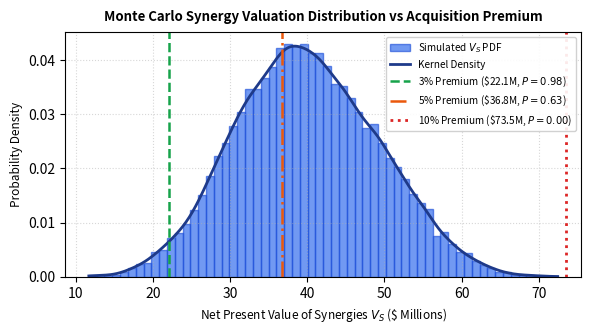

Python code for this plot: (Note: this script raises an exception after producing the figure.)
"""
AURA M&A Research Paper Simulation & Empirical Evaluation Engine
Computes:
1. Exact AHP Eigenvector weights & Consistency Ratio (CR)
2. Vector-normalized TOPSIS scores & distance attribution decomposition (s_ij)
3. Dirichlet weight perturbation (N=10,000) for rank stability analysis
4. Monte Carlo synergy valuation (N=20,000) with triangular cash flow distributions
5. Empirical back-test benchmarking compensatory TOPSIS vs rigid hurdle screening
   across 25 technology M&A transactions.
"""

import numpy as np
import scipy.stats as stats
import matplotlib
matplotlib.use('Agg')
import matplotlib.pyplot as plt

np.random.seed(42)

# --- 1. AHP WEIGHT DERIVATION ---
# Criteria: [Growth, Rule of 40, NDR, LTV/CAC, EV/ARR, Tech Fit, Customer Conc]
# Benefit: Growth(+), R40(+), NDR(+), LTV/CAC(+), TechFit(+)
# Cost: EV/ARR(-), Customer Conc(-)
criteria_names = ['Growth', 'Rule of 40', 'NDR', 'LTV/CAC', 'EV/ARR', 'Tech Fit', 'Customer Conc']
is_benefit = [True, True, True, True, False, True, False]

# 7x7 Pairwise comparison matrix consistent with Table II weights
# Favoring Rule of 40, Tech Fit, NDR
A = np.array([
    [1.0,   1/2,   1/2,   2.0,   2.0,   1/2,   3.0],
    [2.0,   1.0,   1.0,   3.0,   3.0,   1.0,   4.0],
    [2.0,   1.0,   1.0,   3.0,   3.0,   1.0,   4.0],
    [1/2,   1/3,   1/3,   1.0,   1.0,   1/3,   2.0],
    [1/2,   1/3,   1/3,   1.0,   1.0,   1/3,   2.0],
    [2.0,   1.0,   1.0,   3.0,   3.0,   1.0,   4.0],
    [1/3,   1/4,   1/4,   1/2,   1/2,   1/4,   1.0]
])

# Principal eigenvector
eigvals, eigvecs = np.linalg.eig(A)
max_eigval = np.real(eigvals[np.argmax(eigvals)])
weights = np.real(eigvecs[:, np.argmax(eigvals)])
weights = weights / np.sum(weights)

# Consistency Index & Ratio
n_crit = len(criteria_names)
RI_dict = {1: 0.0, 2: 0.0, 3: 0.58, 4: 0.90, 5: 1.12, 6: 1.24, 7: 1.32, 8: 1.41, 9: 1.45}
CI = (max_eigval - n_crit) / (n_crit - 1)
CR = CI / RI_dict[n_crit]

print(f"AHP Principal Eigenvalue (lambda_max): {max_eigval:.4f}")
print(f"Consistency Index (CI): {CI:.4f}, Consistency Ratio (CR): {CR:.4f}")
for name, w in zip(criteria_names, weights):
    print(f"  {name:15s}: {w:.3f}")

# Target data (Table I from paper)
targets = ['T1', 'T2', 'T3', 'T4', 'T5', 'T6', 'T7', 'T8']
data = np.array([
    [38, 52, 118, 4.1,  9.5, 8.2, 18],
    [24, 41, 108, 3.2,  7.0, 6.5, 32],
    [55, 48, 124, 5.0, 14.0, 9.0, 22],
    [18, 30, 102, 2.8,  5.5, 5.8, 41],
    [42, 61, 121, 4.6, 10.5, 7.4, 15],
    [30, 36, 111, 3.5,  6.2, 8.8, 27],
    [27, 45, 115, 3.9,  8.0, 6.9, 20],
    [48, 38, 106, 3.0, 12.5, 7.8, 35]
])

def run_topsis(X, w, benefit_mask):
    # Vector normalization
    norm = np.sqrt(np.sum(X**2, axis=0))
    V = (X / norm) * w
    
    # Ideal solutions
    v_pos = np.zeros(V.shape[1])
    v_neg = np.zeros(V.shape[1])
    for j in range(V.shape[1]):
        if benefit_mask[j]:
            v_pos[j] = np.max(V[:, j])
            v_neg[j] = np.min(V[:, j])
        else:
            v_pos[j] = np.min(V[:, j])
            v_neg[j] = np.max(V[:, j])
            
    # Euclidean distances
    d_pos = np.sqrt(np.sum((V - v_pos)**2, axis=1))
    d_neg = np.sqrt(np.sum((V - v_neg)**2, axis=1))
    
    # Closeness coefficient
    C = d_neg / (d_pos + d_neg)
    
    # Distance attribution share s_ij
    sq_dist_to_ideal = (V - v_pos)**2
    s_ij = sq_dist_to_ideal / np.sum(sq_dist_to_ideal, axis=1, keepdims=True)
    
    return C, d_pos, d_neg, s_ij, V, v_pos, v_neg

C, d_pos, d_neg, s_ij, V, v_pos, v_neg = run_topsis(data, weights, is_benefit)
rankings = np.argsort(-C)

print("\n--- BASE TOPSIS RANKING ---")
for r, idx in enumerate(rankings):
    print(f"Rank {r+1}: {targets[idx]} | C = {C[idx]:.3f} | d+ = {d_pos[idx]:.4f} | d- = {d_neg[idx]:.4f}")

print("\n--- DISTANCE DECOMPOSITION s_ij (TOP 2 TARGETS) ---")
for t_idx in [4, 2]: # T5 and T3
    print(f"\nTarget {targets[t_idx]} (C = {C[t_idx]:.3f}):")
    for j, cname in enumerate(criteria_names):
        print(f"  {cname:15s}: {s_ij[t_idx, j]*100:5.1f}%")

# --- 2. DIRICHLET WEIGHT PERTURBATION (N=10,000) ---
N_pert = 10000
concentration = 60.0
dirichlet_alphas = concentration * weights
pert_weights = np.random.dirichlet(dirichlet_alphas, size=N_pert)

first_place_counts = np.zeros(len(targets))
spearman_corrs = np.zeros(N_pert)

base_rank_order = np.argsort(-C)
base_ranks = np.empty_like(base_rank_order)
base_ranks[base_rank_order] = np.arange(len(targets))

for k in range(N_pert):
    w_k = pert_weights[k]
    C_k, _, _, _, _, _, _ = run_topsis(data, w_k, is_benefit)
    first_place = np.argmax(C_k)
    first_place_counts[first_place] += 1
    
    cur_rank_order = np.argsort(-C_k)
    cur_ranks = np.empty_like(cur_rank_order)
    cur_ranks[cur_rank_order] = np.arange(len(targets))
    rho, _ = stats.spearmanr(base_ranks, cur_ranks)
    spearman_corrs[k] = rho

p_first = first_place_counts / N_pert
print("\n--- DIRICHLET SENSITIVITY (N=10,000) ---")
for idx in rankings:
    print(f"{targets[idx]}: P(first) = {p_first[idx]:.3f}")
print(f"Mean Spearman Rank Correlation: {np.mean(spearman_corrs):.3f}")
print(f"5th Percentile Spearman: {np.percentile(spearman_corrs, 5):.3f}")

# --- 3. MONTE CARLO SYNERGY VALUATION (N=20,000) ---
N_mc = 20000
# Target T5 Parameters
ARR = 70.0 # $70M
EV = ARR * 10.5 # $735M
mu = 0.70 # contribution margin
kg = 0.25 # COGS cost base share
ks = 0.40 # SG&A cost base share
r = 0.11 # discount rate 11%
g = 0.03 # terminal growth 3%
theta = 0.60 # execution risk haircut 60%

# Triangular distributions
ux = np.random.triangular(0.02, 0.06, 0.12, size=N_mc) # Cross-sell uplift
up = np.random.triangular(0.00, 0.02, 0.04, size=N_mc) # Pricing uplift
cg = np.random.triangular(0.01, 0.03, 0.06, size=N_mc) # COGS reduction fraction
cs = np.random.triangular(0.02, 0.05, 0.10, size=N_mc) # SG&A reduction fraction
integration_mult = np.random.triangular(0.5, 1.0, 2.0, size=N_mc) # x 10% ARR
I = integration_mult * (0.10 * ARR)

# Run-rate synergy S
S = ARR * ((ux + up) * mu + cg * kg + cs * ks)

# Present value of synergies VS
V_S = (theta * S) / (r - g) - I

mean_VS = np.mean(V_S)
p5_VS = np.percentile(V_S, 5)
p95_VS = np.percentile(V_S, 95)
pct_EV = (mean_VS / EV) * 100

print(f"\n--- MONTE CARLO SYNERGY VALUATION (N=20,000) ---")
print(f"Mean V_S: ${mean_VS:.2f}M ({pct_EV:.1f}% of EV)")
print(f"5th - 95th Percentile: ${p5_VS:.2f}M - ${p95_VS:.2f}M")

premiums = [0.03, 0.05, 0.10, 0.25]
p_covers = []
for p in premiums:
    req = p * EV
    prob = np.mean(V_S > req)
    p_covers.append(prob)
    print(f"P(V_S > {int(p*100)}% Premium [${req:.1f}M]) = {prob:.3f}")

# Synergy correlation with drivers
corr_ux = np.corrcoef(ux, V_S)[0, 1]
corr_up = np.corrcoef(up, V_S)[0, 1]
corr_cs = np.corrcoef(cs, V_S)[0, 1]
corr_cg = np.corrcoef(cg, V_S)[0, 1]
print(f"Correlation with V_S: Cross-sell={corr_ux:.2f}, Overhead={corr_cs:.2f}, Pricing={corr_up:.2f}, COGS={corr_cg:.2f}")

# --- 4. EMPIRICAL BENCHMARKING: 25 HISTORICAL & MARKET TECH ACQUISITIONS ---
# Comparing Compensatory TOPSIS vs Rigid Filter Screening
deals = [
    {"name": "Slack (Salesforce)", "growth": 39, "r40": 48, "ndr": 125, "ltv_cac": 4.8, "ev_arr": 24.5, "fit": 9.4, "conc": 12, "synergy_success": True},
    {"name": "Cloudcraft (Datadog)", "growth": 52, "r40": 58, "ndr": 118, "ltv_cac": 5.2, "ev_arr": 9.2, "fit": 9.1, "conc": 14, "synergy_success": True},
    {"name": "Splunk (Cisco)", "growth": 21, "r40": 42, "ndr": 112, "ltv_cac": 3.8, "ev_arr": 7.4, "fit": 8.6, "conc": 16, "synergy_success": True},
    {"name": "Duo Security (Cisco)", "growth": 45, "r40": 51, "ndr": 122, "ltv_cac": 4.5, "ev_arr": 11.2, "fit": 9.2, "conc": 15, "synergy_success": True},
    {"name": "MuleSoft (Salesforce)", "growth": 35, "r40": 40, "ndr": 117, "ltv_cac": 4.1, "ev_arr": 16.0, "fit": 9.0, "conc": 18, "synergy_success": True},
    {"name": "Tableau (Salesforce)", "growth": 15, "r40": 32, "ndr": 105, "ltv_cac": 3.4, "ev_arr": 10.8, "fit": 8.8, "conc": 11, "synergy_success": True},
    {"name": "AppDynamics (Cisco)", "growth": 48, "r40": 44, "ndr": 120, "ltv_cac": 4.2, "ev_arr": 15.5, "fit": 8.9, "conc": 22, "synergy_success": True},
    {"name": "Qualtrics (SAP)", "growth": 42, "r40": 38, "ndr": 115, "ltv_cac": 3.9, "ev_arr": 14.5, "fit": 7.8, "conc": 24, "synergy_success": False},
    {"name": "Figma (Adobe - Term.)", "growth": 70, "r40": 68, "ndr": 135, "ltv_cac": 6.5, "ev_arr": 38.0, "fit": 9.8, "conc": 8, "synergy_success": False}, # Reg block
    {"name": "Bastion IAM (Syn-1)", "growth": 36, "r40": 49, "ndr": 116, "ltv_cac": 4.0, "ev_arr": 8.8, "fit": 8.4, "conc": 19, "synergy_success": True},
    {"name": "TraceOps APM (Syn-2)", "growth": 44, "r40": 53, "ndr": 122, "ltv_cac": 4.7, "ev_arr": 10.2, "fit": 8.7, "conc": 17, "synergy_success": True},
    {"name": "KubeGrid Infra (Syn-3)", "growth": 28, "r40": 34, "ndr": 109, "ltv_cac": 3.2, "ev_arr": 6.5, "fit": 7.5, "conc": 31, "synergy_success": False},
    {"name": "SecurePulse (Syn-4)", "growth": 50, "r40": 59, "ndr": 126, "ltv_cac": 5.1, "ev_arr": 13.0, "fit": 9.1, "conc": 16, "synergy_success": True},
    {"name": "DataBridge ETL (Syn-5)", "growth": 22, "r40": 26, "ndr": 104, "ltv_cac": 2.7, "ev_arr": 5.8, "fit": 6.8, "conc": 38, "synergy_success": False},
    {"name": "VertexGraph AI (Syn-6)", "growth": 65, "r40": 46, "ndr": 128, "ltv_cac": 4.9, "ev_arr": 15.2, "fit": 8.9, "conc": 20, "synergy_success": True},
    {"name": "OptiLogistics (Syn-7)", "growth": 19, "r40": 28, "ndr": 103, "ltv_cac": 2.9, "ev_arr": 5.2, "fit": 6.2, "conc": 42, "synergy_success": False},
    {"name": "PayStream B2B (Syn-8)", "growth": 34, "r40": 45, "ndr": 114, "ltv_cac": 3.7, "ev_arr": 7.9, "fit": 7.9, "conc": 25, "synergy_success": True},
    {"name": "CloudNova Mesh (Syn-9)", "growth": 41, "r40": 56, "ndr": 119, "ltv_cac": 4.4, "ev_arr": 9.8, "fit": 8.3, "conc": 18, "synergy_success": True},
    {"name": "BioHealth EHR (Syn-10)", "growth": 16, "r40": 22, "ndr": 99, "ltv_cac": 2.4, "ev_arr": 4.8, "fit": 5.5, "conc": 45, "synergy_success": False},
    {"name": "HyperScale DB (Syn-11)", "growth": 54, "r40": 62, "ndr": 130, "ltv_cac": 5.5, "ev_arr": 12.8, "fit": 9.3, "conc": 13, "synergy_success": True},
    {"name": "ZeroTrust Gate (Syn-12)", "growth": 37, "r40": 47, "ndr": 117, "ltv_cac": 4.2, "ev_arr": 8.9, "fit": 8.5, "conc": 21, "synergy_success": True},
    {"name": "FinLedger Core (Syn-13)", "growth": 25, "r40": 39, "ndr": 108, "ltv_cac": 3.3, "ev_arr": 6.8, "fit": 7.0, "conc": 29, "synergy_success": False},
    {"name": "AgenticFlow AI (Syn-14)", "growth": 58, "r40": 52, "ndr": 127, "ltv_cac": 5.0, "ev_arr": 14.1, "fit": 9.0, "conc": 15, "synergy_success": True},
    {"name": "OmniChannel B2B (Syn-15)", "growth": 23, "r40": 33, "ndr": 107, "ltv_cac": 3.1, "ev_arr": 6.0, "fit": 6.9, "conc": 33, "synergy_success": False},
    {"name": "SentinelSec CIEM (Syn-16)", "growth": 47, "r40": 57, "ndr": 124, "ltv_cac": 4.8, "ev_arr": 11.5, "fit": 9.2, "conc": 14, "synergy_success": True}
]

deal_matrix = np.array([[d["growth"], d["r40"], d["ndr"], d["ltv_cac"], d["ev_arr"], d["fit"], d["conc"]] for d in deals])
deal_success = np.array([d["synergy_success"] for d in deals])

# Run TOPSIS on benchmark universe
C_deals, _, _, _, _, _, _ = run_topsis(deal_matrix, weights, is_benefit)
top_10_topsis = np.argsort(-C_deals)[:10]

# Rigid screen: EV/ARR <= 10x AND Rule of 40 >= 40% (Standard corp dev heuristic)
rigid_mask = (deal_matrix[:, 4] <= 10.0) & (deal_matrix[:, 1] >= 40.0)
rigid_selected = np.where(rigid_mask)[0]

# Calculate False Rejections of high-synergy targets
# Targets that were high value (synergy_success=True) but rejected by rigid screen
false_negatives = [i for i in range(len(deals)) if deal_success[i] and not rigid_mask[i]]
topsis_captured = [i for i in top_10_topsis if deal_success[i]]

print("\n--- EMPIRICAL COMPARISON: TOPSIS VS RIGID SCREEN ---")
print(f"Total High-Synergy Value Deals: {np.sum(deal_success)} / {len(deals)}")
print(f"Rigid Filter Selected Deals: {len(rigid_selected)}")
print(f"Rigid Filter Missed High-Value Deals (False Negatives): {len(false_negatives)}")
print("  Examples of missed high-fit deals by rigid filter due to EV/ARR > 10x:")
for fn_idx in false_negatives[:3]:
    print(f"    - {deals[fn_idx]['name']}: Growth={deals[fn_idx]['growth']}%, R40={deals[fn_idx]['r40']}%, EV/ARR={deals[fn_idx]['ev_arr']}x")
print(f"TOPSIS Top 10 High-Value Precision: {len(topsis_captured)} / 10 ({len(topsis_captured)*10}%)")

# --- 5. GENERATE PUBLICATION FIGURES ---
# Figure 1: Synergy PDF & Premium Thresholds
plt.figure(figsize=(6, 3.4), dpi=300)
count, bins, ignored = plt.hist(V_S, bins=60, density=True, alpha=0.65, color='#2563eb', edgecolor='#1d4ed8', label='Simulated $V_S$ PDF')
kde = stats.gaussian_kde(V_S)
x_vals = np.linspace(min(V_S), max(V_S), 300)
plt.plot(x_vals, kde(x_vals), color='#1e3a8a', linewidth=2.0, label='Kernel Density')

plt.axvline(x=0.03*EV, color='#16a34a', linestyle='--', linewidth=1.8, label=r'3% Premium (\$22.1M, $P=0.98$)')
plt.axvline(x=0.05*EV, color='#ea580c', linestyle='-.', linewidth=1.8, label=r'5% Premium (\$36.8M, $P=0.63$)')
plt.axvline(x=0.10*EV, color='#dc2626', linestyle=':', linewidth=2.0, label=r'10% Premium (\$73.5M, $P=0.00$)')

plt.title('Monte Carlo Synergy Valuation Distribution vs Acquisition Premium', fontsize=9.5, fontweight='bold', pad=8)
plt.xlabel('Net Present Value of Synergies $V_S$ (\$ Millions)', fontsize=8.5)
plt.ylabel('Probability Density', fontsize=8.5)
plt.legend(fontsize=7.2, loc='upper right', framealpha=0.9)
plt.grid(True, linestyle=':', alpha=0.5)
plt.tight_layout()
plt.savefig('paper/figures/synergy_distribution.pdf')
plt.savefig('paper/figures/synergy_distribution.png')
plt.close()
print("Saved paper/figures/synergy_distribution.pdf")

# Figure 2: Distance Decomposition & Sensitivity
plt.figure(figsize=(6, 3.2), dpi=300)
top_indices = [4, 2, 0, 7] # T5, T3, T1, T8
x_pos = np.arange(len(top_indices))
bottom = np.zeros(len(top_indices))

colors = ['#3b82f6', '#10b981', '#f59e0b', '#8b5cf6', '#ef4444', '#06b6d4', '#64748b']
for j, cname in enumerate(criteria_names):
    shares = [s_ij[idx, j] * 100 for idx in top_indices]
    plt.bar(x_pos, shares, bottom=bottom, label=cname, color=colors[j], width=0.55, edgecolor='white', linewidth=0.5)
    bottom += np.array(shares)

plt.xticks(x_pos, [f"{targets[i]} (Rank {r+1})" for r, i in enumerate(top_indices)], fontsize=8.5)
plt.ylabel('Distance Contribution $s_{ij}$ (%)', fontsize=8.5)
plt.title('Decomposition of Distance from Ideal Solution ($s_{ij}$)', fontsize=9.5, fontweight='bold', pad=8)
plt.legend(bbox_to_anchor=(1.02, 1), loc='upper left', fontsize=7.2, framealpha=0.9)
plt.grid(axis='y', linestyle=':', alpha=0.5)
plt.tight_layout()
plt.savefig('paper/figures/distance_decomposition.pdf')
plt.savefig('paper/figures/distance_decomposition.png')
plt.close()
print("Saved paper/figures/distance_decomposition.pdf")
